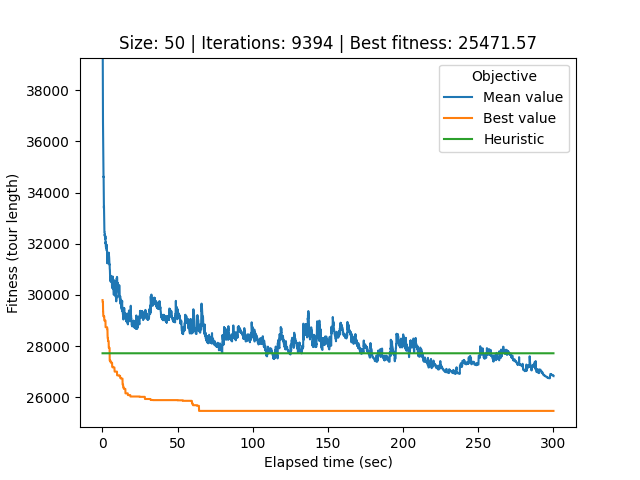

Values plotted in this chart, from the file beside it:
# Student number: r0758170
# Iteration, Elapsed time, Mean value, Best value, Cycle
0, 0.08276, 68955, 29800, 43, 48, 1, 24, 18, 45, 31, 2, 14, 41, 8, 46, 35, 16, 4, 15, 47, 42, 11, 3
1, 0.1098, 58653, 29721, 41, 8, 46, 35, 16, 4, 15, 47, 42, 11, 3, 19, 38, 10, 13, 7, 23, 40, 34, 33
2, 0.1375, 46129, 29721, 41, 8, 46, 35, 16, 4, 15, 47, 42, 11, 3, 19, 38, 10, 13, 7, 23, 40, 34, 33
3, 0.1693, 41097, 29721, 41, 8, 46, 35, 16, 4, 15, 47, 42, 11, 3, 19, 38, 10, 13, 7, 23, 40, 34, 33
4, 0.1975, 39863, 29721, 41, 8, 46, 35, 16, 4, 15, 47, 42, 11, 3, 19, 38, 10, 13, 7, 23, 40, 34, 33
5, 0.2263, 39275, 29721, 41, 8, 46, 35, 16, 4, 15, 47, 42, 11, 3, 19, 38, 10, 13, 7, 23, 40, 34, 33
6, 0.2561, 39062, 29721, 41, 8, 46, 35, 16, 4, 15, 47, 42, 11, 3, 19, 38, 10, 13, 7, 23, 40, 34, 33
7, 0.2864, 38322, 29721, 41, 8, 46, 35, 16, 4, 15, 47, 42, 11, 3, 19, 38, 10, 13, 7, 23, 40, 34, 33
8, 0.318, 37245, 29721, 41, 8, 46, 35, 16, 4, 15, 47, 42, 11, 3, 19, 38, 10, 13, 7, 23, 40, 34, 33
9, 0.3477, 36943, 29721, 41, 8, 46, 35, 16, 4, 15, 47, 42, 11, 3, 19, 38, 10, 13, 7, 23, 40, 34, 33
10, 0.3799, 36750, 29367, 32, 0, 26, 22, 49, 20, 29, 37, 17, 36, 28, 27, 5, 6, 18, 9, 30, 43, 48, 1
11, 0.411, 36598, 29367, 32, 0, 26, 22, 49, 20, 29, 37, 17, 36, 28, 27, 5, 6, 18, 9, 30, 43, 48, 1
12, 0.4471, 36329, 29367, 32, 0, 26, 22, 49, 20, 29, 37, 17, 36, 28, 27, 5, 6, 18, 9, 30, 43, 48, 1
13, 0.4851, 36227, 29367, 32, 0, 26, 22, 49, 20, 29, 37, 17, 36, 28, 27, 5, 6, 18, 9, 30, 43, 48, 1
14, 0.5221, 35820, 29170, 14, 41, 8, 46, 35, 16, 4, 15, 47, 42, 11, 3, 19, 38, 10, 13, 7, 23, 44, 12
15, 0.5594, 35665, 29170, 14, 41, 8, 46, 35, 16, 4, 15, 47, 42, 11, 3, 19, 38, 10, 13, 7, 23, 44, 12
16, 0.5911, 35473, 29170, 14, 41, 8, 46, 35, 16, 4, 15, 47, 42, 11, 3, 19, 38, 10, 13, 7, 23, 44, 12
17, 0.6187, 35268, 29170, 14, 41, 8, 46, 35, 16, 4, 15, 47, 42, 11, 3, 19, 38, 10, 13, 7, 23, 44, 12
18, 0.6466, 35130, 29170, 14, 41, 8, 46, 35, 16, 4, 15, 47, 42, 11, 3, 19, 38, 10, 13, 7, 23, 44, 12
19, 0.6759, 34827, 29170, 14, 41, 8, 46, 35, 16, 4, 15, 47, 42, 11, 3, 19, 38, 10, 13, 7, 23, 44, 12
20, 0.7067, 34707, 29170, 14, 41, 8, 46, 35, 16, 4, 15, 47, 42, 11, 3, 19, 38, 10, 13, 7, 23, 44, 12
21, 0.7346, 34605, 29170, 14, 41, 8, 46, 35, 16, 4, 15, 47, 42, 11, 3, 19, 38, 10, 13, 7, 23, 44, 12
22, 0.7627, 34626, 29170, 14, 41, 8, 46, 35, 16, 4, 15, 47, 42, 11, 3, 19, 38, 10, 13, 7, 23, 44, 12
23, 0.7907, 34610, 29170, 14, 41, 8, 46, 35, 16, 4, 15, 47, 42, 11, 3, 19, 38, 10, 13, 7, 23, 44, 12
24, 0.821, 34366, 29170, 14, 41, 8, 46, 35, 16, 4, 15, 47, 42, 11, 3, 19, 38, 10, 13, 7, 23, 44, 12
25, 0.8495, 34349, 29170, 14, 41, 8, 46, 35, 16, 4, 15, 47, 42, 11, 3, 19, 38, 10, 13, 7, 23, 44, 12
26, 0.8835, 34112, 29170, 14, 41, 8, 46, 35, 16, 4, 15, 47, 42, 11, 3, 19, 38, 10, 13, 7, 23, 44, 12
27, 0.9136, 33774, 29170, 14, 41, 8, 46, 35, 16, 4, 15, 47, 42, 11, 3, 19, 38, 10, 13, 7, 23, 44, 12
28, 0.942, 33537, 29170, 14, 41, 8, 46, 35, 16, 4, 15, 47, 42, 11, 3, 19, 38, 10, 13, 7, 23, 44, 12
29, 0.971, 33451, 29170, 14, 41, 8, 46, 35, 16, 4, 15, 47, 42, 11, 3, 19, 38, 10, 13, 7, 23, 44, 12
30, 0.9988, 33390, 29170, 14, 41, 8, 46, 35, 16, 4, 15, 47, 42, 11, 3, 19, 38, 10, 13, 7, 23, 44, 12
31, 1.029, 33477, 29170, 14, 41, 8, 46, 35, 16, 4, 15, 47, 42, 11, 3, 19, 38, 10, 13, 7, 23, 44, 12
32, 1.057, 33423, 29170, 14, 41, 8, 46, 35, 16, 4, 15, 47, 42, 11, 3, 19, 38, 10, 13, 7, 23, 44, 12
33, 1.089, 33277, 29170, 14, 41, 8, 46, 35, 16, 4, 15, 47, 42, 11, 3, 19, 38, 10, 13, 7, 23, 44, 12
34, 1.121, 33051, 29170, 14, 41, 8, 46, 35, 16, 4, 15, 47, 42, 11, 3, 19, 38, 10, 13, 7, 23, 44, 12
35, 1.152, 32991, 29170, 14, 41, 8, 46, 35, 16, 4, 15, 47, 42, 11, 3, 19, 38, 10, 13, 7, 23, 44, 12
36, 1.183, 32979, 29170, 14, 41, 8, 46, 35, 16, 4, 15, 47, 42, 11, 3, 19, 38, 10, 13, 7, 23, 44, 12
37, 1.211, 32736, 29002, 1, 5, 8, 46, 35, 16, 4, 15, 47, 42, 11, 3, 19, 38, 10, 13, 7, 41, 14, 9
38, 1.238, 32554, 29002, 1, 5, 8, 46, 35, 16, 4, 15, 47, 42, 11, 3, 19, 38, 10, 13, 7, 41, 14, 9
39, 1.266, 32479, 29002, 1, 5, 8, 46, 35, 16, 4, 15, 47, 42, 11, 3, 19, 38, 10, 13, 7, 41, 14, 9
40, 1.297, 32470, 29002, 1, 5, 8, 46, 35, 16, 4, 15, 47, 42, 11, 3, 19, 38, 10, 13, 7, 41, 14, 9
41, 1.326, 32462, 29002, 1, 5, 8, 46, 35, 16, 4, 15, 47, 42, 11, 3, 19, 38, 10, 13, 7, 41, 14, 9
42, 1.355, 32462, 29002, 1, 5, 8, 46, 35, 16, 4, 15, 47, 42, 11, 3, 19, 38, 10, 13, 7, 41, 14, 9
43, 1.384, 32462, 29002, 1, 5, 8, 46, 35, 16, 4, 15, 47, 42, 11, 3, 19, 38, 10, 13, 7, 41, 14, 9
44, 1.411, 32462, 29002, 1, 5, 8, 46, 35, 16, 4, 15, 47, 42, 11, 3, 19, 38, 10, 13, 7, 41, 14, 9
45, 1.44, 32444, 29002, 1, 5, 8, 46, 35, 16, 4, 15, 47, 42, 11, 3, 19, 38, 10, 13, 7, 41, 14, 9
46, 1.469, 32427, 29002, 1, 5, 8, 46, 35, 16, 4, 15, 47, 42, 11, 3, 19, 38, 10, 13, 7, 41, 14, 9
47, 1.499, 32423, 29002, 1, 5, 8, 46, 35, 16, 4, 15, 47, 42, 11, 3, 19, 38, 10, 13, 7, 41, 14, 9
48, 1.529, 32322, 29002, 1, 5, 8, 46, 35, 16, 4, 15, 47, 42, 11, 3, 19, 38, 10, 13, 7, 41, 14, 9
49, 1.557, 32364, 29002, 1, 5, 8, 46, 35, 16, 4, 15, 47, 42, 11, 3, 19, 38, 10, 13, 7, 41, 14, 9
50, 1.585, 32364, 29002, 1, 5, 8, 46, 35, 16, 4, 15, 47, 42, 11, 3, 19, 38, 10, 13, 7, 41, 14, 9
51, 1.613, 32333, 29002, 1, 5, 8, 46, 35, 16, 4, 15, 47, 42, 11, 3, 19, 38, 10, 13, 7, 41, 14, 9
52, 1.641, 32236, 29002, 1, 5, 8, 46, 35, 16, 4, 15, 47, 42, 11, 3, 19, 38, 10, 13, 7, 41, 14, 9
53, 1.668, 32236, 29002, 1, 5, 8, 46, 35, 16, 4, 15, 47, 42, 11, 3, 19, 38, 10, 13, 7, 41, 14, 9
54, 1.698, 32239, 29002, 1, 5, 8, 46, 35, 16, 4, 15, 47, 42, 11, 3, 19, 38, 10, 13, 7, 41, 14, 9
55, 1.729, 32239, 29002, 1, 5, 8, 46, 35, 16, 4, 15, 47, 42, 11, 3, 19, 38, 10, 13, 7, 41, 14, 9
56, 1.757, 32238, 29002, 1, 5, 8, 46, 35, 16, 4, 15, 47, 42, 11, 3, 19, 38, 10, 13, 7, 41, 14, 9
57, 1.786, 32211, 29002, 1, 5, 8, 46, 35, 16, 4, 15, 47, 42, 11, 3, 19, 38, 10, 13, 7, 41, 14, 9
58, 1.816, 32192, 29002, 1, 5, 8, 46, 35, 16, 4, 15, 47, 42, 11, 3, 19, 38, 10, 13, 7, 41, 14, 9
... 9,335 more rows
